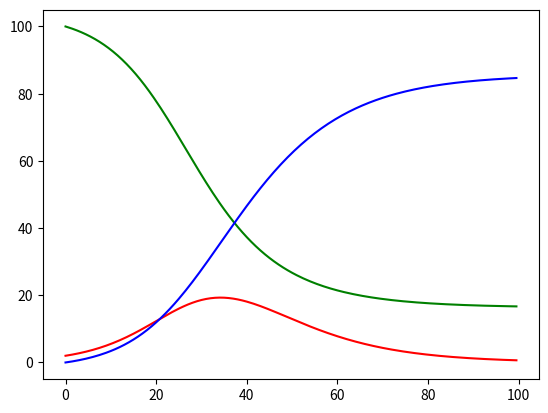

Write Python code to recreate this figure.
import numpy as np
import matplotlib.pyplot as plt

def deriv(y, t, N, beta, gamma):
    S, I, R = y
    dSdt = -beta * S * I / N
    dIdt = beta * S * I / N - gamma * I
    dRdt = gamma * I
    return dSdt, dIdt, dRdt

if __name__ == "__main__":


    t = np.arange(0,100,0.5)
    print(t)

    beta, gamma  = 2.1, 0.1
 
    N = 1000 
    St = [100]
    It = [2.0]
    Rt = [0.0]  
    dt = 0.5  
    for i in range (1, len(t)):
       y = St[i-1], It[i-1], Rt[i-1] 
       dSdt, dIdt, dRdt = deriv(y, t, N, beta, gamma)
       St.append (St[i-1] + dSdt * dt)          
       It.append (It[i-1] + dIdt * dt)          
       Rt.append (Rt[i-1] + dRdt * dt )          
        
      
    plt.plot(t, St,'g')
    plt.plot(t, It,'r')
    plt.plot(t, Rt,'b')
    plt.show() 
